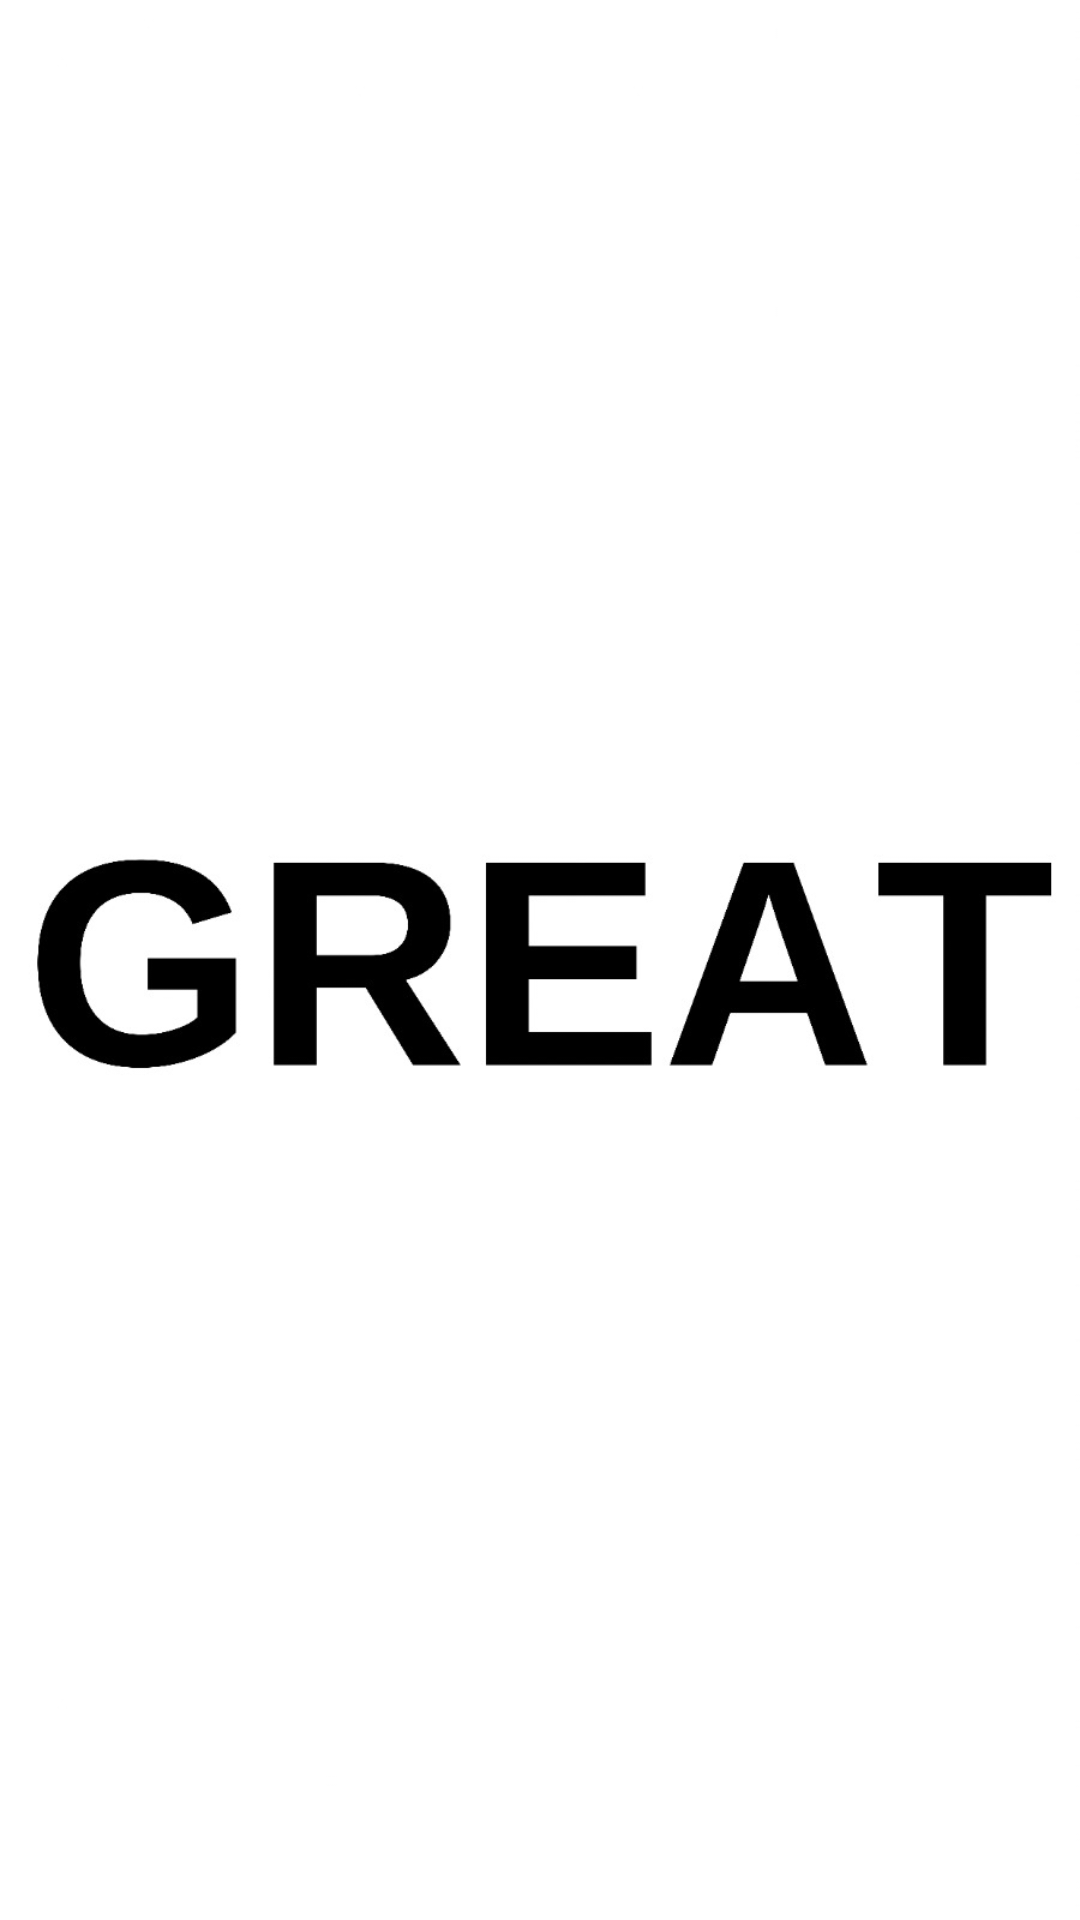

Produce the Android XML layout that renders to this screen, including the resource entries it uses.
<!-- AndroidManifest.xml: application theme Theme.Greatper -->
<!-- res/layout/activity_splash.xml -->
<?xml version="1.0" encoding="utf-8"?>
<androidx.constraintlayout.widget.ConstraintLayout xmlns:android="http://schemas.android.com/apk/res/android"
    xmlns:app="http://schemas.android.com/apk/res-auto"
    xmlns:tools="http://schemas.android.com/tools"
    android:layout_width="match_parent"
    android:layout_height="match_parent"
    tools:context=".activities.SplashActivity">

    <ImageView
        android:id="@+id/imageView"
        android:layout_width="0dp"
        android:layout_height="0dp"
        android:scaleType="centerCrop"
        android:src="@drawable/splash_image"
        app:layout_constraintBottom_toBottomOf="parent"
        app:layout_constraintEnd_toEndOf="parent"
        app:layout_constraintStart_toStartOf="parent"
        app:layout_constraintTop_toTopOf="parent" />
</androidx.constraintlayout.widget.ConstraintLayout>
<!-- resources referenced by this layout -->
<resources>
  <!-- drawable splash_image: jpeg bitmap (drawable, 28937 bytes) -->
  <style name="Theme.Greatper" parent="Theme.MaterialComponents.DayNight.DarkActionBar">
          
          <item name="colorPrimary">@color/purple_500</item>
          <item name="colorPrimaryVariant">@color/purple_700</item>
          <item name="colorOnPrimary">@color/white</item>
          
          <item name="colorSecondary">@color/teal_200</item>
          <item name="colorSecondaryVariant">@color/teal_700</item>
          <item name="colorOnSecondary">@color/black</item>
          
          <item name="android:statusBarColor" tools:targetApi="l">?attr/colorPrimaryVariant</item>
          <item name="windowActionBar">false</item>
          <item name="windowNoTitle">true</item>
          
      </style>
  <!-- not gathered from this repository: default colours our renderer supplied (Android Studio template values) -->
  <color name="purple_500">#FF6200EE</color>
  <color name="purple_700">#FF3700B3</color>
  <color name="teal_200">#FF03DAC5</color>
  <color name="teal_700">#FF018786</color>
  <color name="black">#FF000000</color>
  <color name="white">#FFFFFFFF</color>
</resources>
